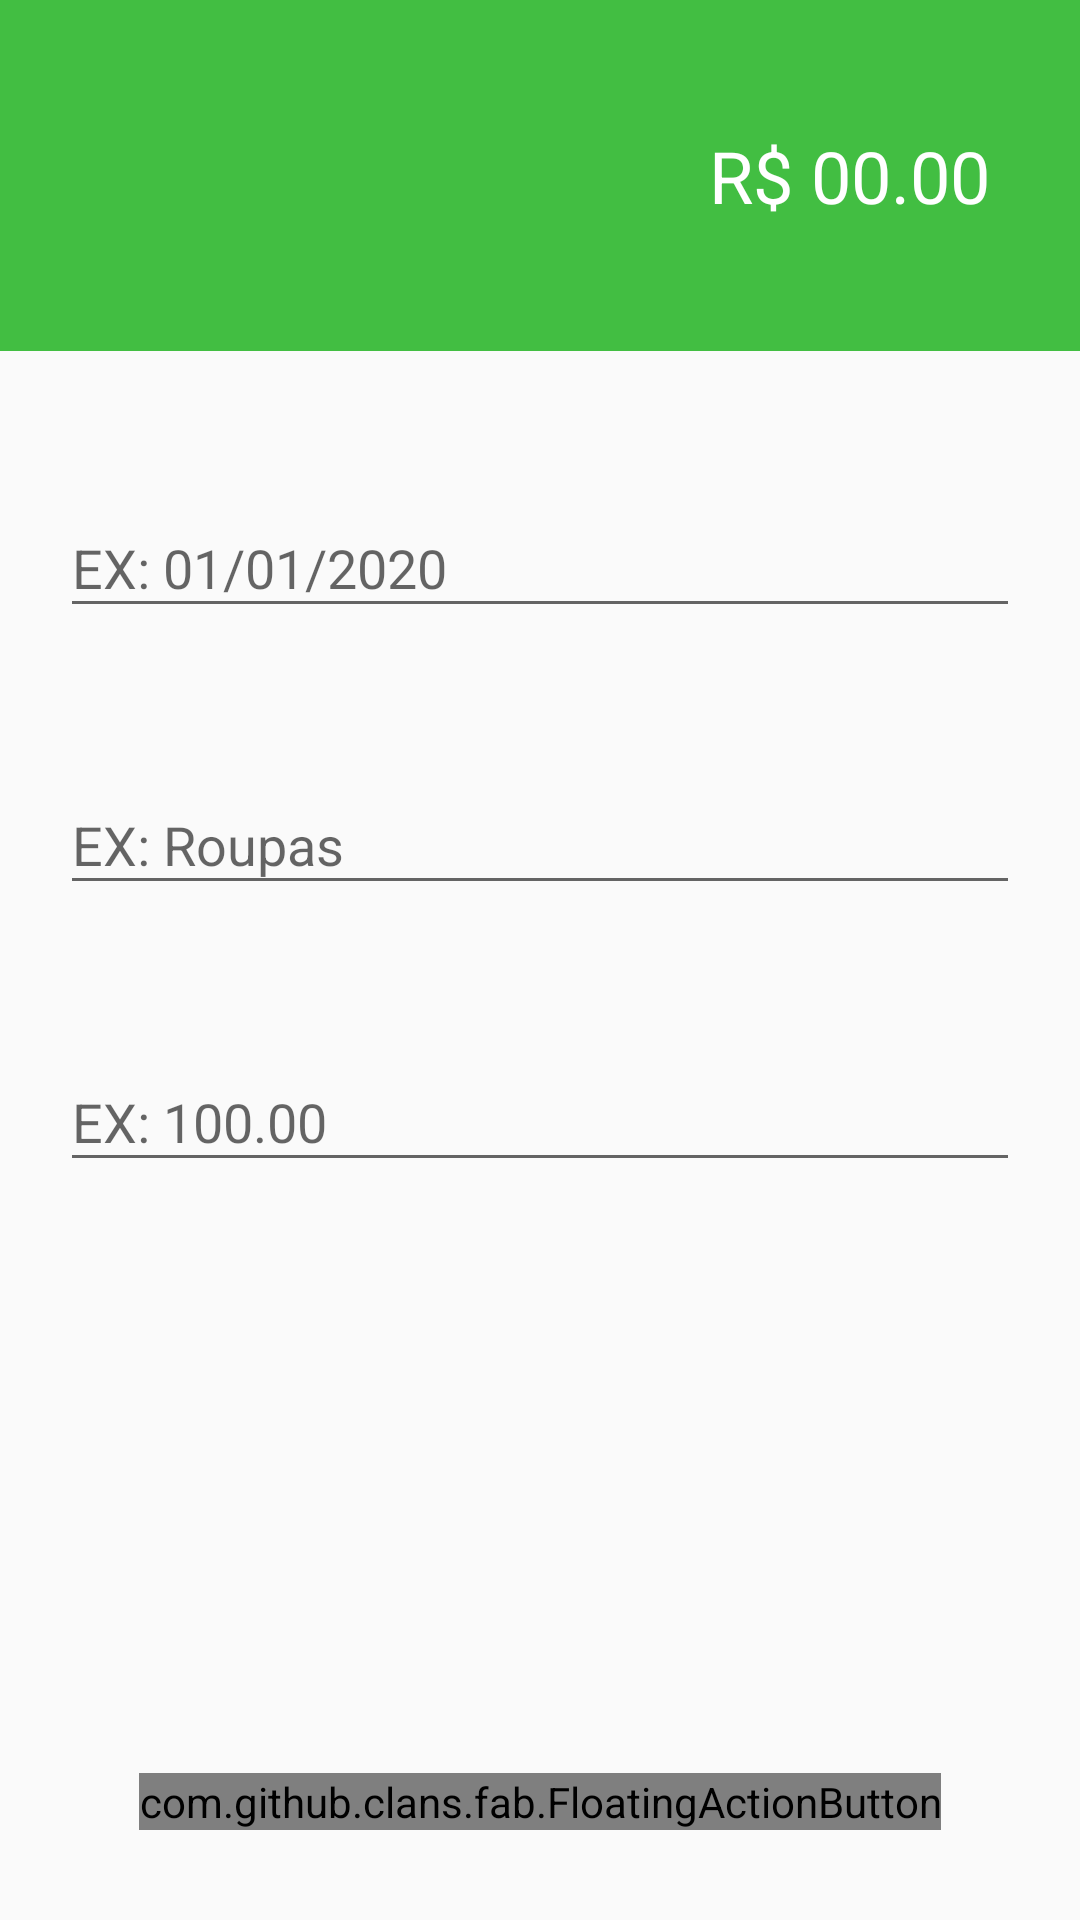

This screen was rendered from an Android layout file. Write that file and the resources it references.
<!-- AndroidManifest.xml: activity theme receitaTheme -->
<!-- res/layout/activity_receita.xml -->
<?xml version="1.0" encoding="utf-8"?>
<androidx.constraintlayout.widget.ConstraintLayout xmlns:android="http://schemas.android.com/apk/res/android"
xmlns:app="http://schemas.android.com/apk/res-auto"
xmlns:fab="http://schemas.android.com/apk/res-auto"
xmlns:tools="http://schemas.android.com/tools"
android:layout_width="match_parent"
android:layout_height="match_parent"
tools:context=".activity.ReceitaActivity">

<com.github.clans.fab.FloatingActionButton
    android:id="@+id/menu_item2"
    android:layout_width="wrap_content"
    android:layout_height="wrap_content"
    android:layout_marginBottom="30dp"
    android:background="#32cd32"
    app:fab_colorNormal="#32cd32"
    android:onClick="salvarReceita"
    android:src="@drawable/ic_check_24dp"
    app:fab_size="normal"
    app:layout_constraintBottom_toBottomOf="parent"
    app:layout_constraintEnd_toEndOf="parent"
    app:layout_constraintStart_toStartOf="parent"
    fab:fab_label="Receitas"
    fab:menu_colorNormal="#32cd32"
    fab:menu_colorPressed="#32cd32" />

<LinearLayout
    android:id="@+id/linearLayout"
    android:layout_width="0dp"
    android:layout_height="117dp"
    android:background="#42be42"
    android:gravity="center"
    android:orientation="vertical"
    android:padding="30dp"
    app:layout_constraintEnd_toEndOf="parent"
    app:layout_constraintStart_toStartOf="parent"
    app:layout_constraintTop_toTopOf="parent">

    <EditText
        android:id="@+id/editText"
        android:layout_width="match_parent"
        android:layout_height="match_parent"
        android:background="#00FFFFFF"
        android:clickable="false"
        android:ems="10"
        android:hint="R$ 00.00"
        android:inputType="numberDecimal"
        android:textAlignment="viewEnd"
        android:textColor="#FFFFFF"
        android:textColorHint="#FFFFFF"
        android:textSize="24sp" />
</LinearLayout>

<com.google.android.material.textfield.TextInputLayout
    android:id="@+id/textInputLayout"
    android:layout_width="0dp"
    android:layout_height="wrap_content"
    android:layout_marginStart="20dp"
    android:layout_marginTop="40dp"
    android:layout_marginEnd="20dp"
    app:layout_constraintEnd_toEndOf="parent"
    app:layout_constraintHorizontal_bias="0.495"
    app:layout_constraintStart_toStartOf="parent"
    app:layout_constraintTop_toBottomOf="@+id/linearLayout">

    <com.google.android.material.textfield.TextInputEditText
        android:layout_width="match_parent"
        android:layout_height="wrap_content"
        android:hint="EX: 01/01/2020"
        android:inputType="date" />
</com.google.android.material.textfield.TextInputLayout>

<com.google.android.material.textfield.TextInputLayout
    android:id="@+id/textInputLayout2"
    android:layout_width="0dp"
    android:layout_height="wrap_content"
    android:layout_marginStart="20dp"
    android:layout_marginTop="40dp"
    android:layout_marginEnd="20dp"
    app:layout_constraintEnd_toEndOf="parent"
    app:layout_constraintHorizontal_bias="0.495"
    app:layout_constraintStart_toStartOf="parent"
    app:layout_constraintTop_toBottomOf="@+id/textInputLayout">

    <com.google.android.material.textfield.TextInputEditText
        android:layout_width="match_parent"
        android:layout_height="wrap_content"
        android:hint="EX: Roupas" />
</com.google.android.material.textfield.TextInputLayout>

<com.google.android.material.textfield.TextInputLayout
    android:layout_width="0dp"
    android:layout_height="wrap_content"
    android:layout_marginStart="20dp"
    android:layout_marginTop="40dp"
    android:layout_marginEnd="20dp"
    app:layout_constraintEnd_toEndOf="parent"
    app:layout_constraintHorizontal_bias="0.495"
    app:layout_constraintStart_toStartOf="parent"
    app:layout_constraintTop_toBottomOf="@+id/textInputLayout2">

    <com.google.android.material.textfield.TextInputEditText
        android:layout_width="match_parent"
        android:layout_height="wrap_content"
        android:hint="EX: 100.00"
        android:inputType="numberDecimal" />
</com.google.android.material.textfield.TextInputLayout>


</androidx.constraintlayout.widget.ConstraintLayout>
<!-- resources referenced by this layout -->
<resources>
  <style name="receitaTheme" parent="Theme.AppCompat.Light.NoActionBar">
          <item name="windowActionBar">false</item>
          <item name="windowNoTitle">true</item>
          <item name="colorPrimary">#32cd32</item>
          <item name="colorPrimaryDark">#28a428</item>
          <item name="colorAccent">#42be42</item>
      </style>
</resources>
